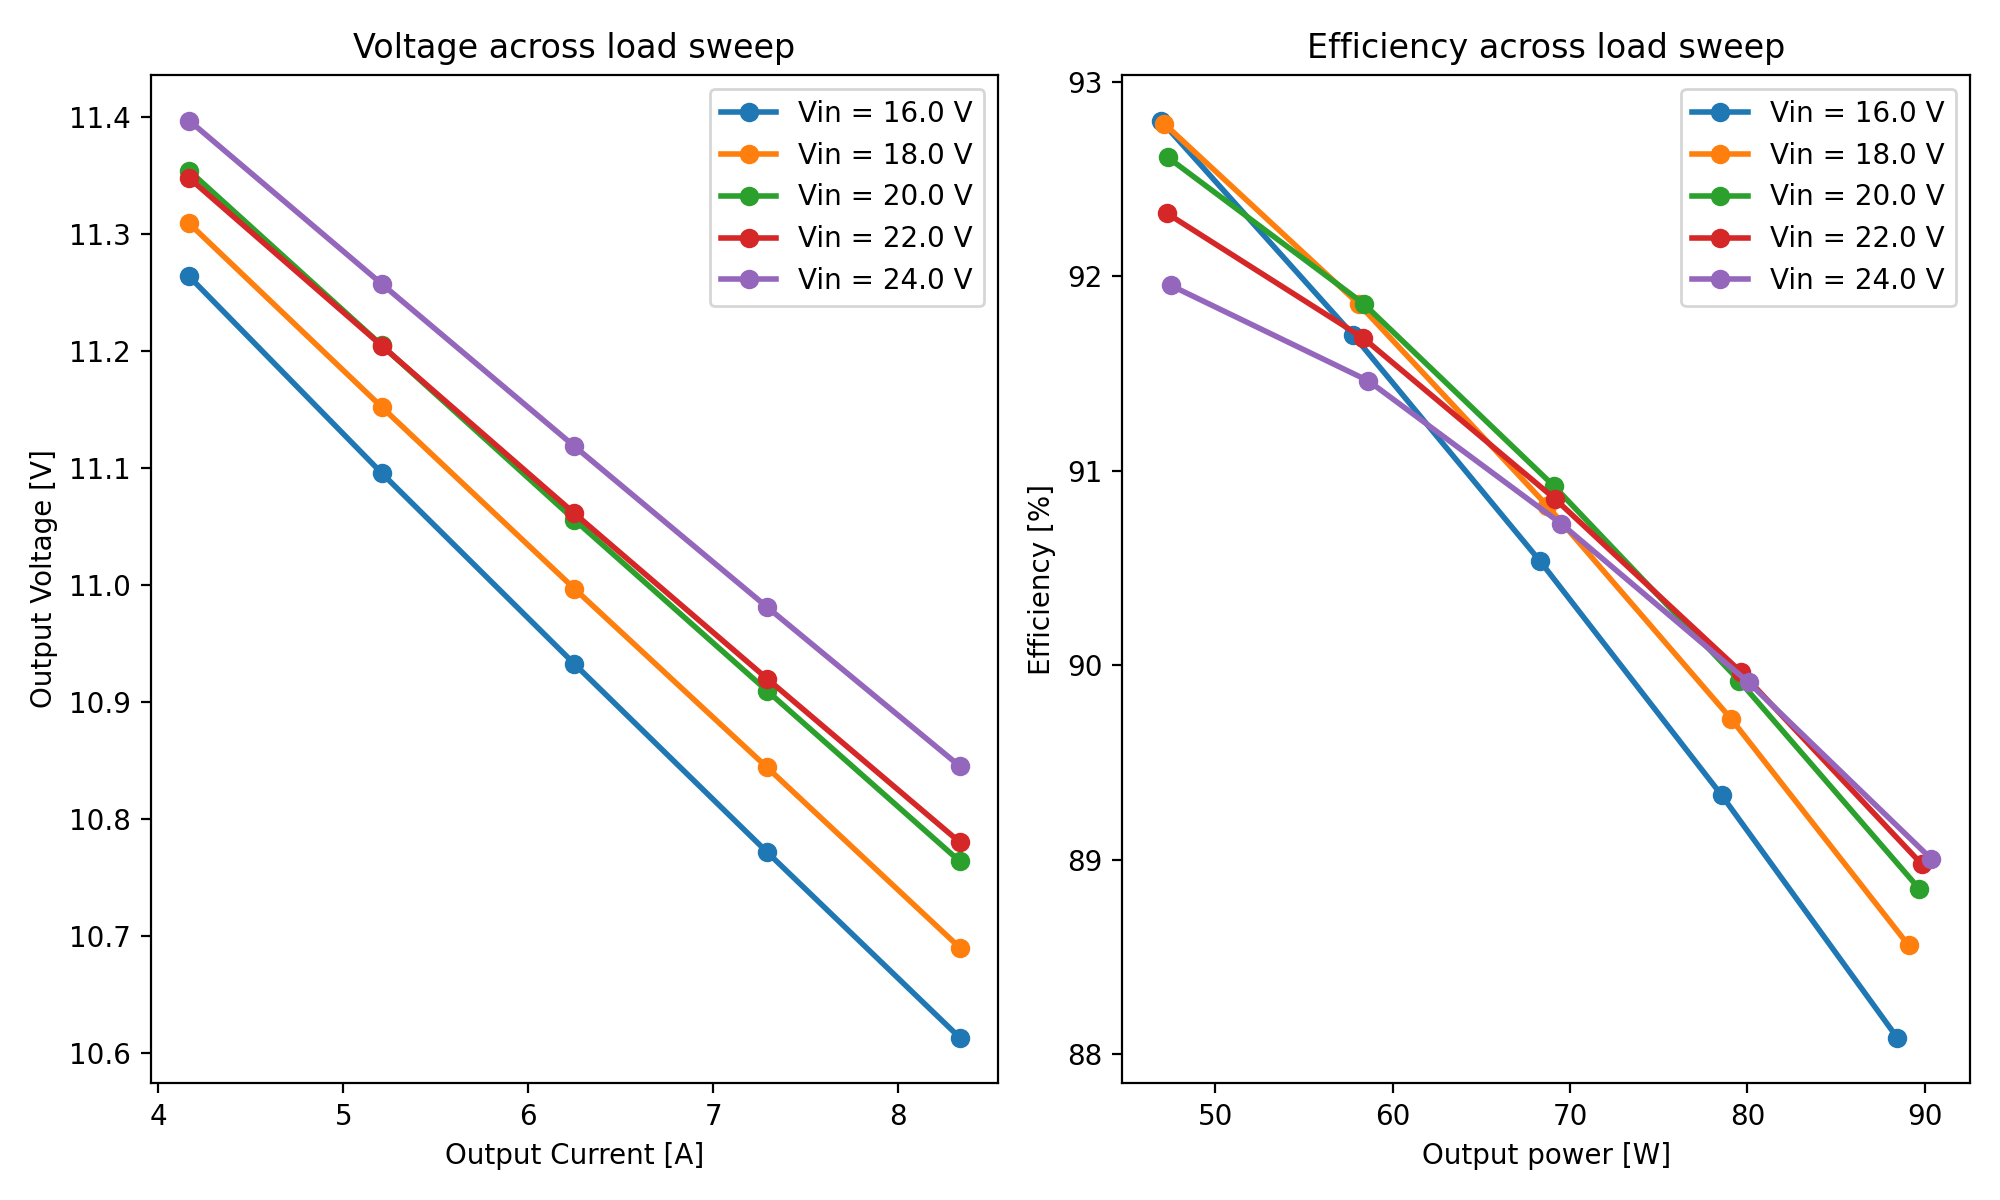

The data file committed next to this chart (first rows):
Sweep, Vin, Iin, Pin, Vout, Iout, Pout, Eff
1.0, 16.0, 3.161, 50.58, 11.26, 4.167, 46.93, 92.8
1.0, 16.0, 3.939, 63.02, 11.1, 5.208, 57.79, 91.7
1.0, 16.0, 4.717, 75.47, 10.93, 6.25, 68.33, 90.53
1.0, 16.0, 5.495, 87.92, 10.77, 7.291, 78.54, 89.33
1.0, 16.0, 6.275, 100.4, 10.61, 8.333, 88.44, 88.09
2.0, 18.01, 2.82, 50.79, 11.31, 4.167, 47.12, 92.78
2.0, 18.01, 3.511, 63.23, 11.15, 5.208, 58.08, 91.86
2.0, 18.01, 4.202, 75.68, 11, 6.25, 68.73, 90.82
2.0, 18.01, 4.893, 88.12, 10.84, 7.291, 79.07, 89.73
2.0, 18.01, 5.585, 100.6, 10.69, 8.333, 89.08, 88.56
3.0, 20.01, 2.553, 51.09, 11.35, 4.167, 47.31, 92.61
3.0, 20.01, 3.175, 63.53, 11.2, 5.208, 58.36, 91.86
3.0, 20.01, 3.798, 76, 11.06, 6.25, 69.1, 90.92
3.0, 20.01, 4.421, 88.46, 10.91, 7.291, 79.55, 89.92
3.0, 20.01, 5.045, 101, 10.76, 8.333, 89.69, 88.85
4.0, 22.01, 2.327, 51.22, 11.35, 4.167, 47.28, 92.32
4.0, 22.01, 2.892, 63.65, 11.2, 5.208, 58.36, 91.68
4.0, 22.01, 3.457, 76.09, 11.06, 6.25, 69.13, 90.86
4.0, 22.01, 4.021, 88.5, 10.92, 7.291, 79.62, 89.97
4.0, 22.01, 4.587, 101, 10.78, 8.333, 89.83, 88.98
5.0, 24.01, 2.151, 51.65, 11.4, 4.167, 47.49, 91.95
5.0, 24.01, 2.67, 64.11, 11.26, 5.208, 58.63, 91.46
5.0, 24.01, 3.19, 76.59, 11.12, 6.25, 69.49, 90.73
5.0, 24.01, 3.709, 89.05, 10.98, 7.291, 80.07, 89.91
5.0, 24.01, 4.229, 101.5, 10.85, 8.333, 90.37, 89
